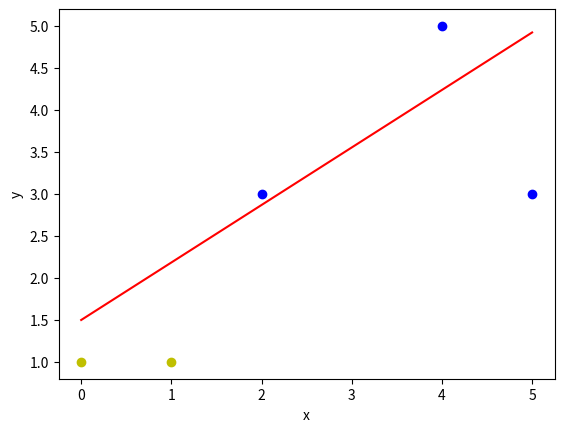

The matplotlib source for this figure:
# Author: longpeng
# Email: longpeng2008to2012@gmail.com

import matplotlib.pyplot as plt

# coding:utf8
import numpy as np

n = 0  # 迭代次数
lr = 0.10  # 学习速率

# 输入数据，三个维度分别表示偏置，x坐标，y坐标
X = np.array([[1, 2, 3], [1, 4, 5], [1, 1, 1], [1, 5, 3], [1, 0, 1]])

# 标签
Y = np.array([1, 1, -1, -1, -1])

# 要学习的模型，f(WX+b)，对于正样本，f(WX+b)>0，对于负样本，f(WX+b)<0

# 权重初始值，取值范围 -1 到 1
W = (np.random.random(X.shape[1]) - 0.5) * 2


# 可视化函数
def get_show():
    # 正样本
    all_positive_x = [2, 4, 5]
    all_positive_y = [3, 5, 3]
    # 负样本
    all_negative_x = [1, 0]
    all_negative_y = [1, 1]

    # 计算分界线斜率与截距，W[0]+W[1]*x+W[2]*y=0
    k = -W[1] / W[2]
    b = -(W[0]) / W[2]

    # 生成x刻度
    xdata = np.linspace(0, 5)
    plt.figure()
    plt.plot(xdata, xdata * k + b, "r")
    plt.plot(all_positive_x, all_positive_y, "bo")
    plt.plot(all_negative_x, all_negative_y, "yo")
    plt.xlabel("x")
    plt.ylabel("y")
    plt.show()


# 更新权值函数
def get_update():
    global X, Y, W, lr, n
    n += 1
    # 计算符号函数输出
    new_output = np.sign(np.dot(X, W.T))
    # 更新权重
    new_W = W + lr * ((Y - new_output.T).dot(X))
    W = new_W


def main():
    for _ in range(100):
        get_update()
        new_output = np.sign(np.dot(X, W.T))
        if (new_output == Y.T).all():
            print("迭代次数：", n)
            break
    get_show()


main()
